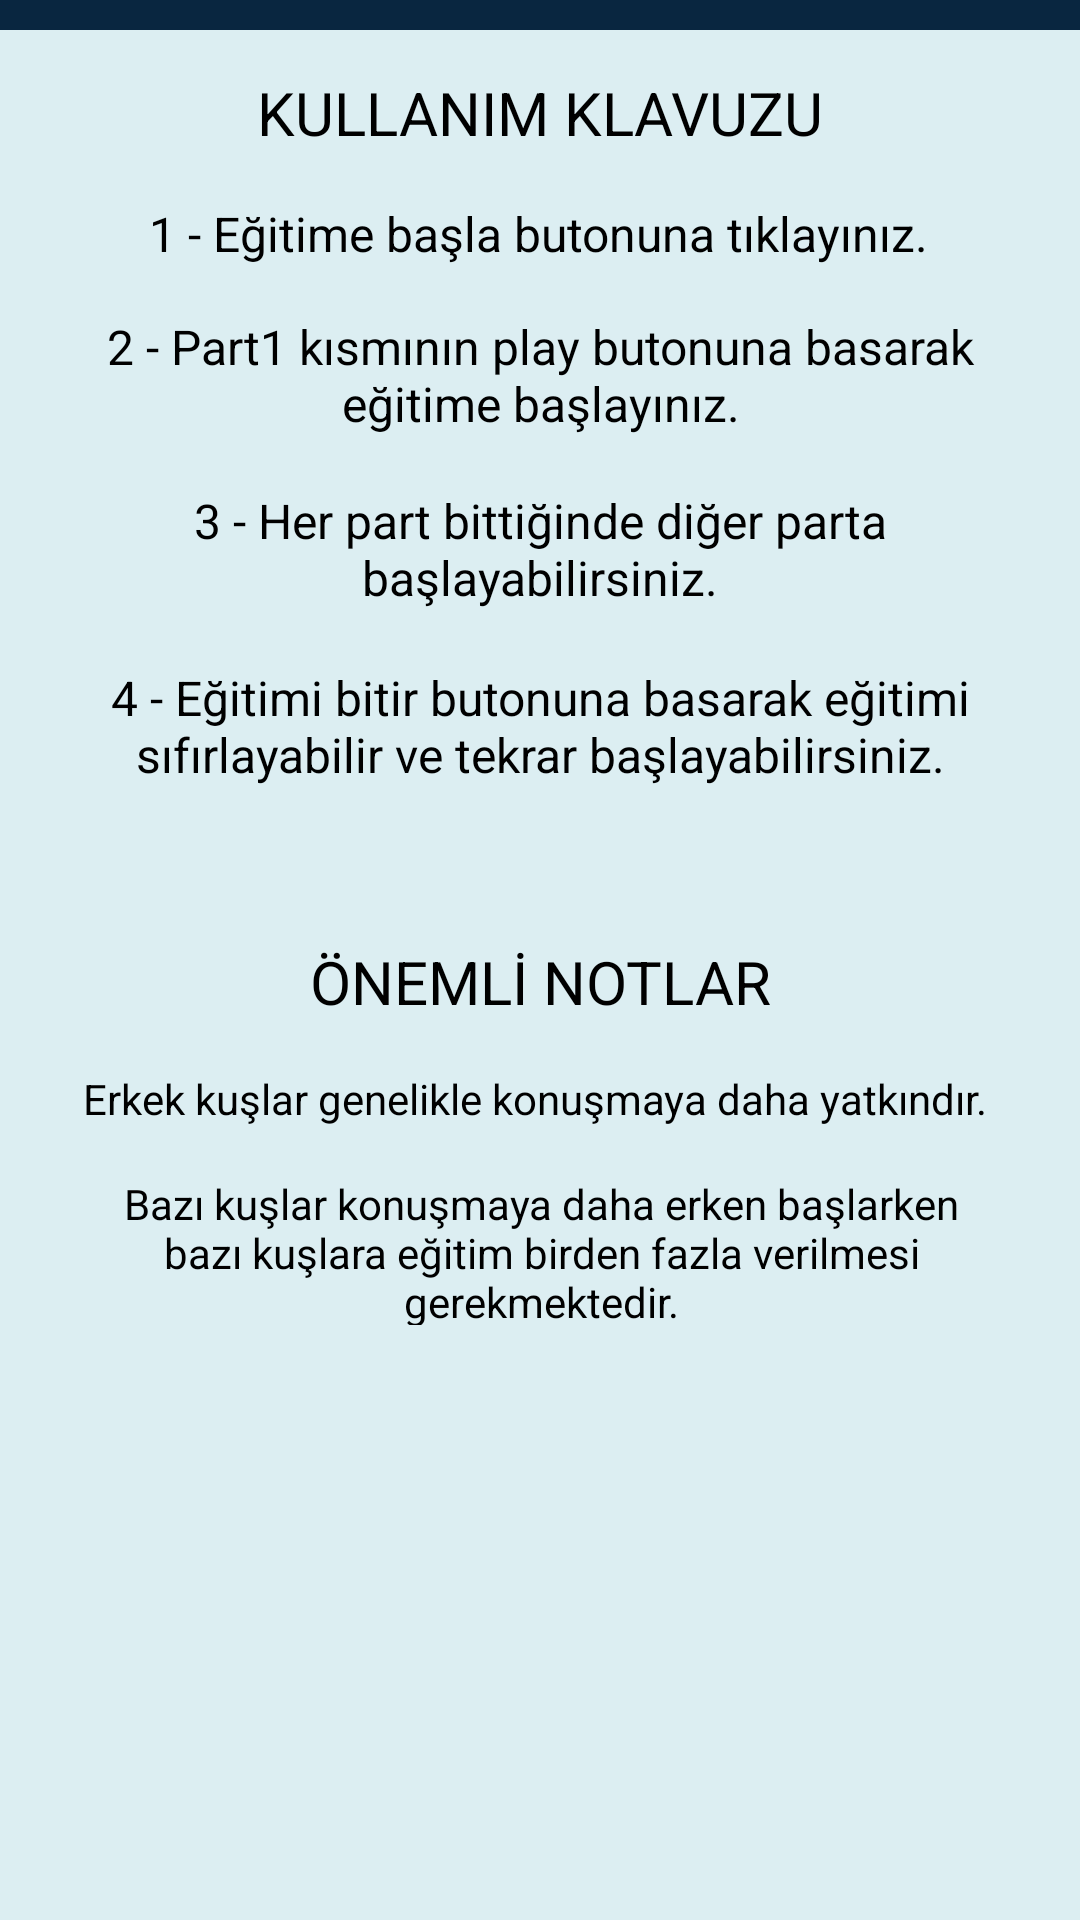

Here is an Android app screen rendered from its layout file. Give the layout XML and the strings, colors and styles it references.
<!-- AndroidManifest.xml: application theme Theme.TalkingBird -->
<!-- res/layout/activity_kullanim_klavuzu.xml -->
<?xml version="1.0" encoding="utf-8"?>
<androidx.constraintlayout.widget.ConstraintLayout xmlns:android="http://schemas.android.com/apk/res/android"
    xmlns:app="http://schemas.android.com/apk/res-auto"
    xmlns:tools="http://schemas.android.com/tools"
    android:layout_width="match_parent"
    android:layout_height="match_parent"
    tools:context=".kullanimKlavuzu"
    android:background="@color/color1">

    <androidx.constraintlayout.widget.ConstraintLayout
        android:layout_width="match_parent"
        android:layout_height="match_parent"
        android:background="@color/color1"
        tools:context=".kullanimKlavuzu"
        tools:layout_editor_absoluteX="0dp"
        tools:layout_editor_absoluteY="-25dp">

        <ImageView
            android:id="@+id/imageView4"
            android:layout_width="205dp"
            android:layout_height="427dp"
            app:layout_constraintBottom_toBottomOf="parent"
            app:layout_constraintEnd_toEndOf="parent"
            app:layout_constraintHorizontal_bias="0.0"
            app:layout_constraintStart_toStartOf="parent"
            app:srcCompat="@drawable/macaw" />

        <TextView
            android:id="@+id/textView25"
            android:layout_width="wrap_content"
            android:layout_height="wrap_content"
            android:layout_marginTop="24dp"
            android:text="KULLANIM KLAVUZU"
            android:textColor="@color/black"
            android:textSize="20sp"
            app:layout_constraintEnd_toEndOf="parent"
            app:layout_constraintStart_toStartOf="parent"
            app:layout_constraintTop_toTopOf="parent" />

        <TextView
            android:id="@+id/textView19"
            android:layout_width="331dp"
            android:layout_height="48dp"
            android:layout_marginTop="16dp"
            android:text="4 - Eğitimi bitir butonuna basarak eğitimi sıfırlayabilir ve tekrar başlayabilirsiniz."
            android:textAlignment="center"
            android:textColor="@color/black"
            android:textSize="16sp"
            app:layout_constraintEnd_toEndOf="parent"
            app:layout_constraintStart_toStartOf="parent"
            app:layout_constraintTop_toBottomOf="@+id/textView17" />

        <TextView
            android:id="@+id/textView18"
            android:layout_width="346dp"
            android:layout_height="42dp"
            android:layout_marginTop="16dp"
            android:text="2 - Part1 kısmının play butonuna basarak eğitime başlayınız."
            android:textAlignment="center"
            android:textColor="@color/black"
            android:textSize="16sp"
            app:layout_constraintEnd_toEndOf="parent"
            app:layout_constraintHorizontal_bias="0.492"
            app:layout_constraintStart_toStartOf="parent"
            app:layout_constraintTop_toBottomOf="@+id/textView16" />

        <TextView
            android:id="@+id/textView17"
            android:layout_width="331dp"
            android:layout_height="43dp"
            android:layout_marginTop="16dp"
            android:text="3 - Her part bittiğinde diğer parta başlayabilirsiniz."
            android:textAlignment="center"
            android:textColor="@color/black"
            android:textSize="16sp"
            app:layout_constraintEnd_toEndOf="parent"
            app:layout_constraintStart_toStartOf="parent"
            app:layout_constraintTop_toBottomOf="@+id/textView18" />

        <TextView
            android:id="@+id/textView20"
            android:layout_width="wrap_content"
            android:layout_height="wrap_content"
            android:layout_marginTop="16dp"
            android:text="Erkek kuşlar genelikle konuşmaya daha yatkındır. "
            android:textColor="@color/black"
            app:layout_constraintEnd_toEndOf="parent"
            app:layout_constraintStart_toStartOf="parent"
            app:layout_constraintTop_toBottomOf="@+id/textView22" />

        <TextView
            android:id="@+id/textView16"
            android:layout_width="wrap_content"
            android:layout_height="wrap_content"
            android:layout_marginTop="16dp"
            android:text="1 - Eğitime başla butonuna tıklayınız."
            android:textColor="@color/black"
            android:textSize="16sp"
            app:layout_constraintEnd_toEndOf="parent"
            app:layout_constraintHorizontal_bias="0.496"
            app:layout_constraintStart_toStartOf="parent"
            app:layout_constraintTop_toBottomOf="@+id/textView25" />

        <TextView
            android:id="@+id/textView22"
            android:layout_width="wrap_content"
            android:layout_height="wrap_content"
            android:layout_marginTop="44dp"
            android:text="ÖNEMLİ NOTLAR"
            android:textColor="@color/black"
            android:textSize="20sp"
            app:layout_constraintEnd_toEndOf="parent"
            app:layout_constraintStart_toStartOf="parent"
            app:layout_constraintTop_toBottomOf="@+id/textView19" />

        <TextView
            android:id="@+id/textView24"
            android:layout_width="311dp"
            android:layout_height="50dp"
            android:layout_marginTop="16dp"
            android:text="Bazı kuşlar konuşmaya daha erken başlarken bazı kuşlara eğitim birden fazla verilmesi gerekmektedir."
            android:textAlignment="center"
            android:textColor="@color/black"
            app:layout_constraintEnd_toEndOf="parent"
            app:layout_constraintHorizontal_bias="0.51"
            app:layout_constraintStart_toStartOf="parent"
            app:layout_constraintTop_toBottomOf="@+id/textView20" />

        <androidx.appcompat.widget.Toolbar
            android:id="@+id/toolbar13"
            android:layout_width="match_parent"
            android:layout_height="10dp"
            android:background="@color/bluek2"
            android:minHeight="?attr/actionBarSize"
            android:theme="?attr/actionBarTheme"
            app:layout_constraintEnd_toEndOf="parent"
            app:layout_constraintStart_toStartOf="parent"
            app:layout_constraintTop_toTopOf="parent" />

    </androidx.constraintlayout.widget.ConstraintLayout>

</androidx.constraintlayout.widget.ConstraintLayout>
<!-- resources referenced by this layout -->
<resources>
  <color name="black">#FF000000</color>
  <color name="bluek2">#092640</color>
  <color name="color1">#DCEEF2</color>
  <style name="Theme.TalkingBird" parent="Base.Theme.TalkingBird" />
  <style name="Base.Theme.TalkingBird" parent="Theme.AppCompat.NoActionBar">
          
          
      </style>
</resources>
